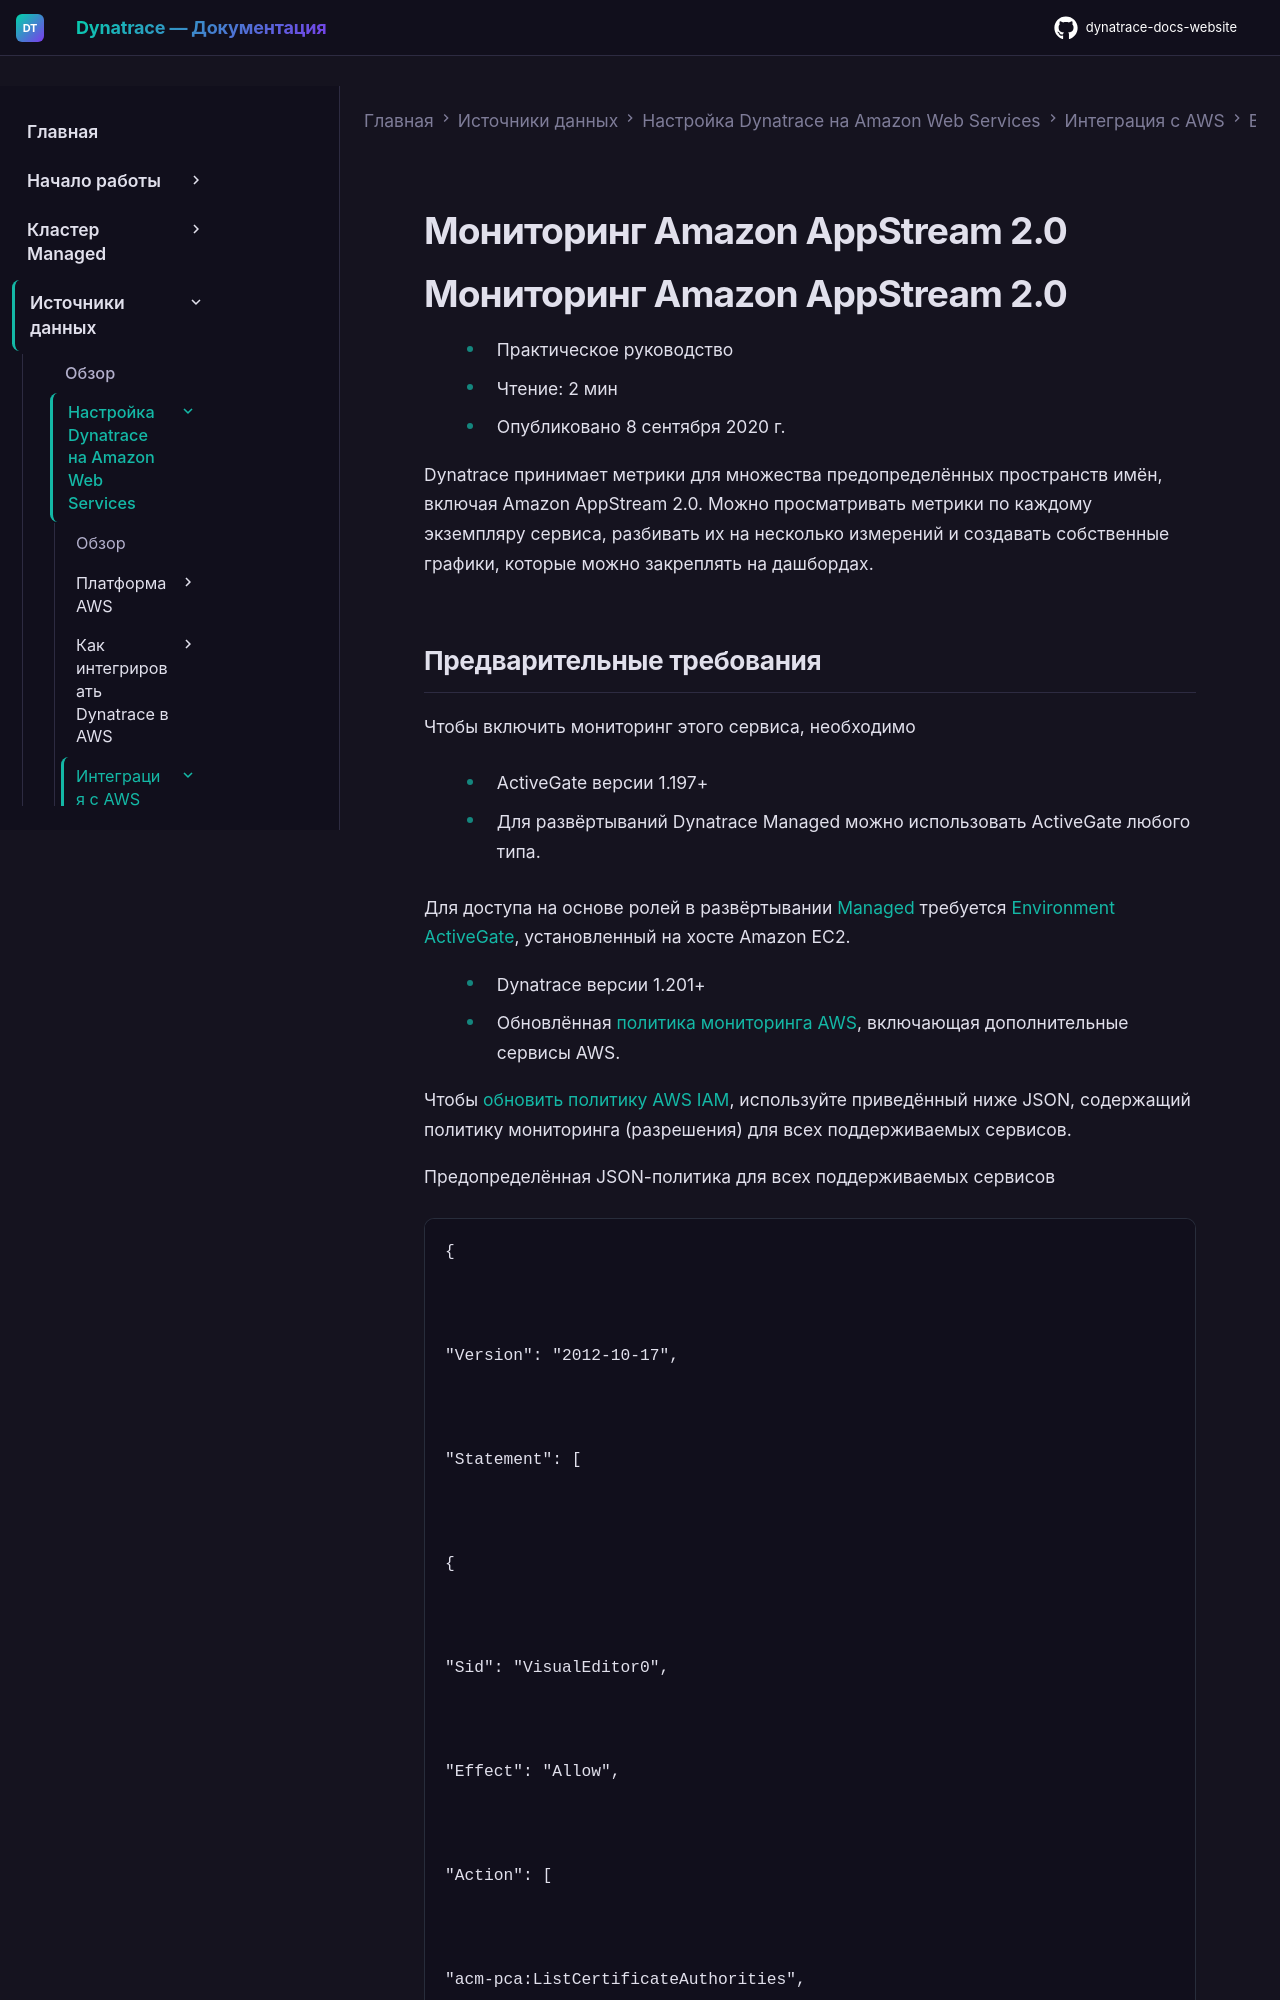

repository: Yerkebulan-Ardabayev/dynatrace-docs-website · page: managed-ru/ingest-from/amazon-web-services/integrate-with-aws/aws-all-services/aws-service-appstream-2/index.html · generator: mkdocs

---
title: Мониторинг Amazon AppStream 2.0
source: https://docs.dynatrace.com/managed/ingest-from/amazon-web-services/integrate-with-aws/aws-all-services/aws-service-appstream-2
scraped: 2026-05-12T11:29:26.651965
---

# Мониторинг Amazon AppStream 2.0

# Мониторинг Amazon AppStream 2.0

* Практическое руководство
* Чтение: 2 мин
* Опубликовано 8 сентября 2020 г.

Dynatrace принимает метрики для множества предопределённых пространств имён, включая Amazon AppStream 2.0. Можно просматривать метрики по каждому экземпляру сервиса, разбивать их на несколько измерений и создавать собственные графики, которые можно закреплять на дашбордах.
